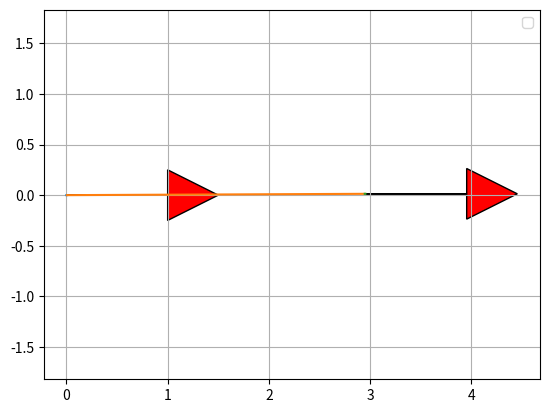

The script that saved this image:
"""

Reeds Shepp path planner sample code

author Atsushi Sakai(@Atsushi_twi)

"""
import math

import matplotlib.pyplot as plt
import numpy as np

show_animation = True


class Path:
    """
    Path data container
    """

    def __init__(self):
        # course segment length  (negative value is backward segment)
        self.lengths = []
        # course segment type char ("S": straight, "L": left, "R": right)
        self.ctypes = []
        self.L = 0.0  # Total lengths of the path
        self.x = []  # x positions
        self.y = []  # y positions
        self.yaw = []  # orientations [rad]
        self.directions = []  # directions (1:forward, -1:backward)
        self.segments_idx = []

def plot_arrow(x, y, yaw, ax=None, arrow_id=None, length=1.0, width=0.5, fc="r", ec="k"):
    if isinstance(x, list):
        for (ix, iy, iyaw) in zip(x, y, yaw):
            plot_arrow(ix, iy, iyaw)
    else:
        if ax is None:
            plt.arrow(x, y, length * math.cos(yaw), length * math.sin(yaw), fc=fc,
                      ec=ec, head_width=width, head_length=width)
            plt.plot(x, y)
        else:
            try:
                arrows[arrow_id].remove()
            except KeyError as ke:
                pass
            arrow = ax.arrow(x, y, length * math.cos(yaw), length * math.sin(yaw), fc=fc,
                              ec=ec, head_width=width, head_length=width)
            arrows[arrow_id] = arrow

def mod2pi(x):
    # Be consistent with fmod in cplusplus here.
    v = np.mod(x, np.copysign(2.0 * math.pi, x))
    if v < -math.pi:
        v += 2.0 * math.pi
    else:
        if v > math.pi:
            v -= 2.0 * math.pi
    return v


def straight_left_straight(x, y, phi):
    phi = mod2pi(phi)
    if y > 0.0 and 0.0 < phi < math.pi * 0.99:
        xd = - y / math.tan(phi) + x
        t = xd - math.tan(phi / 2.0)
        u = phi
        v = math.sqrt((x - xd) ** 2 + y ** 2) - math.tan(phi / 2.0)
        return True, t, u, v
    elif y < 0.0 < phi < math.pi * 0.99:
        xd = - y / math.tan(phi) + x
        t = xd - math.tan(phi / 2.0)
        u = phi
        v = -math.sqrt((x - xd) ** 2 + y ** 2) - math.tan(phi / 2.0)
        return True, t, u, v

    return False, 0.0, 0.0, 0.0


def set_path(paths, lengths, ctypes, step_size):
    path = Path()
    path.ctypes = ctypes
    path.lengths = lengths
    path.L = sum(np.abs(lengths))

    # check same path exist
    # for i_path in paths:
    #     type_is_same = (i_path.ctypes == path.ctypes)
    #     length_is_close = (sum(np.abs(i_path.lengths)) - path.L) <= step_size
    #     if type_is_same and length_is_close:
    #         return paths  # same path found, so do not insert path

    # # check path is long enough
    # if path.L <= step_size:
    #     return paths  # too short, so do not insert path

    paths.append(path)
    return paths


def straight_curve_straight(x, y, phi, paths, step_size):
    flag, t, u, v = straight_left_straight(x, y, phi)
    if flag:
        paths = set_path(paths, [t, u, v], ["S", "L", "S"], step_size)

    flag, t, u, v = straight_left_straight(x, -y, -phi)
    if flag:
        paths = set_path(paths, [t, u, v], ["S", "R", "S"], step_size)

    return paths


def polar(x, y):
    r = math.sqrt(x ** 2 + y ** 2)
    theta = math.atan2(y, x)
    return r, theta


def left_straight_left(x, y, phi):
    u, t = polar(x - math.sin(phi), y - 1.0 + math.cos(phi))
    if t >= 0.0:
        v = mod2pi(phi - t)
        if v >= 0.0:
            return True, t, u, v

    return False, 0.0, 0.0, 0.0


def left_right_left(x, y, phi):
    u1, t1 = polar(x - math.sin(phi), y - 1.0 + math.cos(phi))

    if u1 <= 4.0:
        u = -2.0 * math.asin(0.25 * u1)
        t = mod2pi(t1 + 0.5 * u + math.pi)
        v = mod2pi(phi - t + u)

        if t >= 0.0 >= u:
            return True, t, u, v

    return False, 0.0, 0.0, 0.0


def curve_curve_curve(x, y, phi, paths, step_size):
    flag, t, u, v = left_right_left(x, y, phi)
    if flag:
        paths = set_path(paths, [t, u, v], ["L", "R", "L"], step_size)

    flag, t, u, v = left_right_left(-x, y, -phi)
    if flag:
        paths = set_path(paths, [-t, -u, -v], ["L", "R", "L"], step_size)

    flag, t, u, v = left_right_left(x, -y, -phi)
    if flag:
        paths = set_path(paths, [t, u, v], ["R", "L", "R"], step_size)

    flag, t, u, v = left_right_left(-x, -y, phi)
    if flag:
        paths = set_path(paths, [-t, -u, -v], ["R", "L", "R"], step_size)

    # backwards
    xb = x * math.cos(phi) + y * math.sin(phi)
    yb = x * math.sin(phi) - y * math.cos(phi)

    flag, t, u, v = left_right_left(xb, yb, phi)
    if flag:
        paths = set_path(paths, [v, u, t], ["L", "R", "L"], step_size)

    flag, t, u, v = left_right_left(-xb, yb, -phi)
    if flag:
        paths = set_path(paths, [-v, -u, -t], ["L", "R", "L"], step_size)

    flag, t, u, v = left_right_left(xb, -yb, -phi)
    if flag:
        paths = set_path(paths, [v, u, t], ["R", "L", "R"], step_size)

    flag, t, u, v = left_right_left(-xb, -yb, phi)
    if flag:
        paths = set_path(paths, [-v, -u, -t], ["R", "L", "R"], step_size)

    return paths


def curve_straight_curve(x, y, phi, paths, step_size):
    flag, t, u, v = left_straight_left(x, y, phi)
    if flag:
        paths = set_path(paths, [t, u, v], ["L", "S", "L"], step_size)

    flag, t, u, v = left_straight_left(-x, y, -phi)
    if flag:
        paths = set_path(paths, [-t, -u, -v], ["L", "S", "L"], step_size)

    flag, t, u, v = left_straight_left(x, -y, -phi)
    if flag:
        paths = set_path(paths, [t, u, v], ["R", "S", "R"], step_size)

    flag, t, u, v = left_straight_left(-x, -y, phi)
    if flag:
        paths = set_path(paths, [-t, -u, -v], ["R", "S", "R"], step_size)

    flag, t, u, v = left_straight_right(x, y, phi)
    if flag:
        paths = set_path(paths, [t, u, v], ["L", "S", "R"], step_size)

    flag, t, u, v = left_straight_right(-x, y, -phi)
    if flag:
        paths = set_path(paths, [-t, -u, -v], ["L", "S", "R"], step_size)

    flag, t, u, v = left_straight_right(x, -y, -phi)
    if flag:
        paths = set_path(paths, [t, u, v], ["R", "S", "L"], step_size)

    flag, t, u, v = left_straight_right(-x, -y, phi)
    if flag:
        paths = set_path(paths, [-t, -u, -v], ["R", "S", "L"], step_size)

    return paths


def left_straight_right(x, y, phi):
    u1, t1 = polar(x + math.sin(phi), y - 1.0 - math.cos(phi))
    u1 = u1 ** 2
    if u1 >= 4.0:
        u = math.sqrt(u1 - 4.0)
        theta = math.atan2(2.0, u)
        t = mod2pi(t1 + theta)
        v = mod2pi(t - phi)

        if t >= 0.0 and v >= 0.0:
            return True, t, u, v

    return False, 0.0, 0.0, 0.0


def generate_path(q0, q1, max_curvature, step_size):
    dx = q1[0] - q0[0]
    dy = q1[1] - q0[1]
    dth = q1[2] - q0[2]
    c = math.cos(q0[2])
    s = math.sin(q0[2])
    x = (c * dx + s * dy) * max_curvature
    y = (-s * dx + c * dy) * max_curvature

    paths = []
    paths = straight_curve_straight(x, y, dth, paths, step_size)
    paths = curve_straight_curve(x, y, dth, paths, step_size)
    paths = curve_curve_curve(x, y, dth, paths, step_size)

    return paths


def calc_interpolate_dists_list(lengths, step_size):
    interpolate_dists_list = []
    for length in lengths:
        d_dist = step_size if length >= 0.0 else -step_size
        interp_dists = np.arange(0.0, length, d_dist)
        interp_dists = np.append(interp_dists, length)
        interpolate_dists_list.append(interp_dists)

    return interpolate_dists_list


def generate_local_course(lengths, modes, max_curvature, step_size, ret_segments=False):
    interpolate_dists_list = calc_interpolate_dists_list(lengths, step_size)

    origin_x, origin_y, origin_yaw = 0.0, 0.0, 0.0

    xs, ys, yaws, directions, segment_idx = [], [], [], [], []
    idx = 0
    for (interp_dists, mode, length) in zip(interpolate_dists_list, modes,
                                            lengths):

        for dist in interp_dists:
            x, y, yaw, direction = interpolate(dist, length, mode,
                                               max_curvature, origin_x,
                                               origin_y, origin_yaw)
            xs.append(x)
            ys.append(y)
            yaws.append(yaw)
            directions.append(direction)
            idx += 1
        origin_x = xs[-1]
        origin_y = ys[-1]
        origin_yaw = yaws[-1]
        segment_idx.append(idx)

    return xs, ys, yaws, directions, segment_idx


def interpolate(dist, length, mode, max_curvature, origin_x, origin_y,
                origin_yaw):
    if mode == "S":
        x = origin_x + dist / max_curvature * math.cos(origin_yaw)
        y = origin_y + dist / max_curvature * math.sin(origin_yaw)
        yaw = origin_yaw
    else:  # curve
        ldx = math.sin(dist) / max_curvature
        ldy = 0.0
        yaw = None
        if mode == "L":  # left turn
            ldy = (1.0 - math.cos(dist)) / max_curvature
            yaw = origin_yaw + dist
        elif mode == "R":  # right turn
            ldy = (1.0 - math.cos(dist)) / -max_curvature
            yaw = origin_yaw - dist
        gdx = math.cos(-origin_yaw) * ldx + math.sin(-origin_yaw) * ldy
        gdy = -math.sin(-origin_yaw) * ldx + math.cos(-origin_yaw) * ldy
        x = origin_x + gdx
        y = origin_y + gdy

    return x, y, yaw, 1 if length > 0.0 else -1


def pi_2_pi(angle):
    return (angle + math.pi) % (2 * math.pi) - math.pi


def calc_paths(sx, sy, syaw, gx, gy, gyaw, maxc, step_size, max_length=10000.0):
    q0 = [sx, sy, syaw]
    q1 = [gx, gy, gyaw]

    paths = generate_path(q0, q1, maxc, step_size)
    # Filter out paths that are too large
    paths = list(filter(lambda path: path.L < max_length, paths))
    # filter(lambda path: path.L  paths)
    for path in paths:
        xs, ys, yaws, directions, segment_idx = \
            generate_local_course(path.lengths, path.ctypes, maxc, step_size * maxc)

        # convert global coordinate
        path.x = [math.cos(-q0[2]) * ix + math.sin(-q0[2]) * iy + q0[0] for
                  (ix, iy) in zip(xs, ys)]
        path.y = [-math.sin(-q0[2]) * ix + math.cos(-q0[2]) * iy + q0[1] for
                  (ix, iy) in zip(xs, ys)]
        path.yaw = [pi_2_pi(yaw + q0[2]) for yaw in yaws]
        path.directions = directions
        path.lengths = [length / maxc for length in path.lengths]
        path.L = path.L / maxc
        path.segment_idx = segment_idx
    return paths



def reeds_shepp_path_planning(sx, sy, syaw, gx, gy, gyaw, maxc, step_size=0.2,
                              reverse_only=False, no_frf=False,
                              reverse_preference_tol=None,
                              max_length=10000.0):
    paths = calc_paths(sx, sy, syaw, gx, gy, gyaw, maxc, step_size, max_length)
    if not paths:
        return None, None, None, None, None  # could not generate any path

    # Filter out paths that go forward if we wish to enforce reverse only
    if reverse_only:
        paths = list(filter(lambda path: path.lengths[0] < 0, paths))

    # Filter out path the go forward, reverse, forward
    if no_frf:
        filtered_paths = []
        for path in paths:
            if not (path.lengths[0] > 0 and (path.lengths[1] < 0 or path.lengths[2] < 0)):
                filtered_paths.append(path)
        paths = filtered_paths

    # Select minimum length path
    paths.sort(key=lambda path: path.L)
    best_path = paths[0]

    # Have an optional preference for selecting the reverse path if two paths are
    # within reverse_preference_tol meters of each other.
    if not reverse_only and reverse_preference_tol is not None and best_path.lengths[0] > 0:
        for path in paths[1:]:
            if abs(path.L-best_path.L) < reverse_preference_tol and path.lengths[0] < 0:
                best_path = path
                break

    return best_path.x, best_path.y, best_path.yaw, best_path.ctypes, best_path.lengths, best_path.segment_idx


def main():
    print("Reeds Shepp path planner sample start!!")
    start_x = -5.632410843700905e-16  # [m]
    start_y = -2.1077588008074053e-16  # [m]
    # start_yaw = np.deg2rad(0)  # [rad]
    start_yaw = -3.838902900405637e-17  # [rad]

    end_x = 2.953105895361116  # [m]
    end_y = 0.012972131236940267  # [m]
    end_yaw = np.deg2rad(0)

    min_turn_radius = 1.5
    curvature = 1/min_turn_radius
    step_size = 0.2

    xs, ys, yaws, modes, lengths, segment_idx = \
        reeds_shepp_path_planning(start_x, start_y,
                                  start_yaw, end_x,
                                  end_y, end_yaw,
                                  curvature,
                                  step_size,
                                  no_frf=True)

    if show_animation:  # pragma: no cover
        plt.cla()
        plt.plot(xs[0:segment_idx[0]], ys[0:segment_idx[0]])
        plt.plot(xs[segment_idx[0]:segment_idx[1]], ys[segment_idx[0]:segment_idx[1]])
        plt.plot(xs[segment_idx[1]:segment_idx[2]], ys[segment_idx[1]:segment_idx[2]])

        # plotting
        plot_arrow(start_x, start_y, start_yaw)
        plot_arrow(end_x, end_y, end_yaw)

        plt.legend()
        plt.grid(True)
        plt.axis("equal")
        plt.show()

    if not xs:
        assert False, "No path"


if __name__ == '__main__':
    main()
